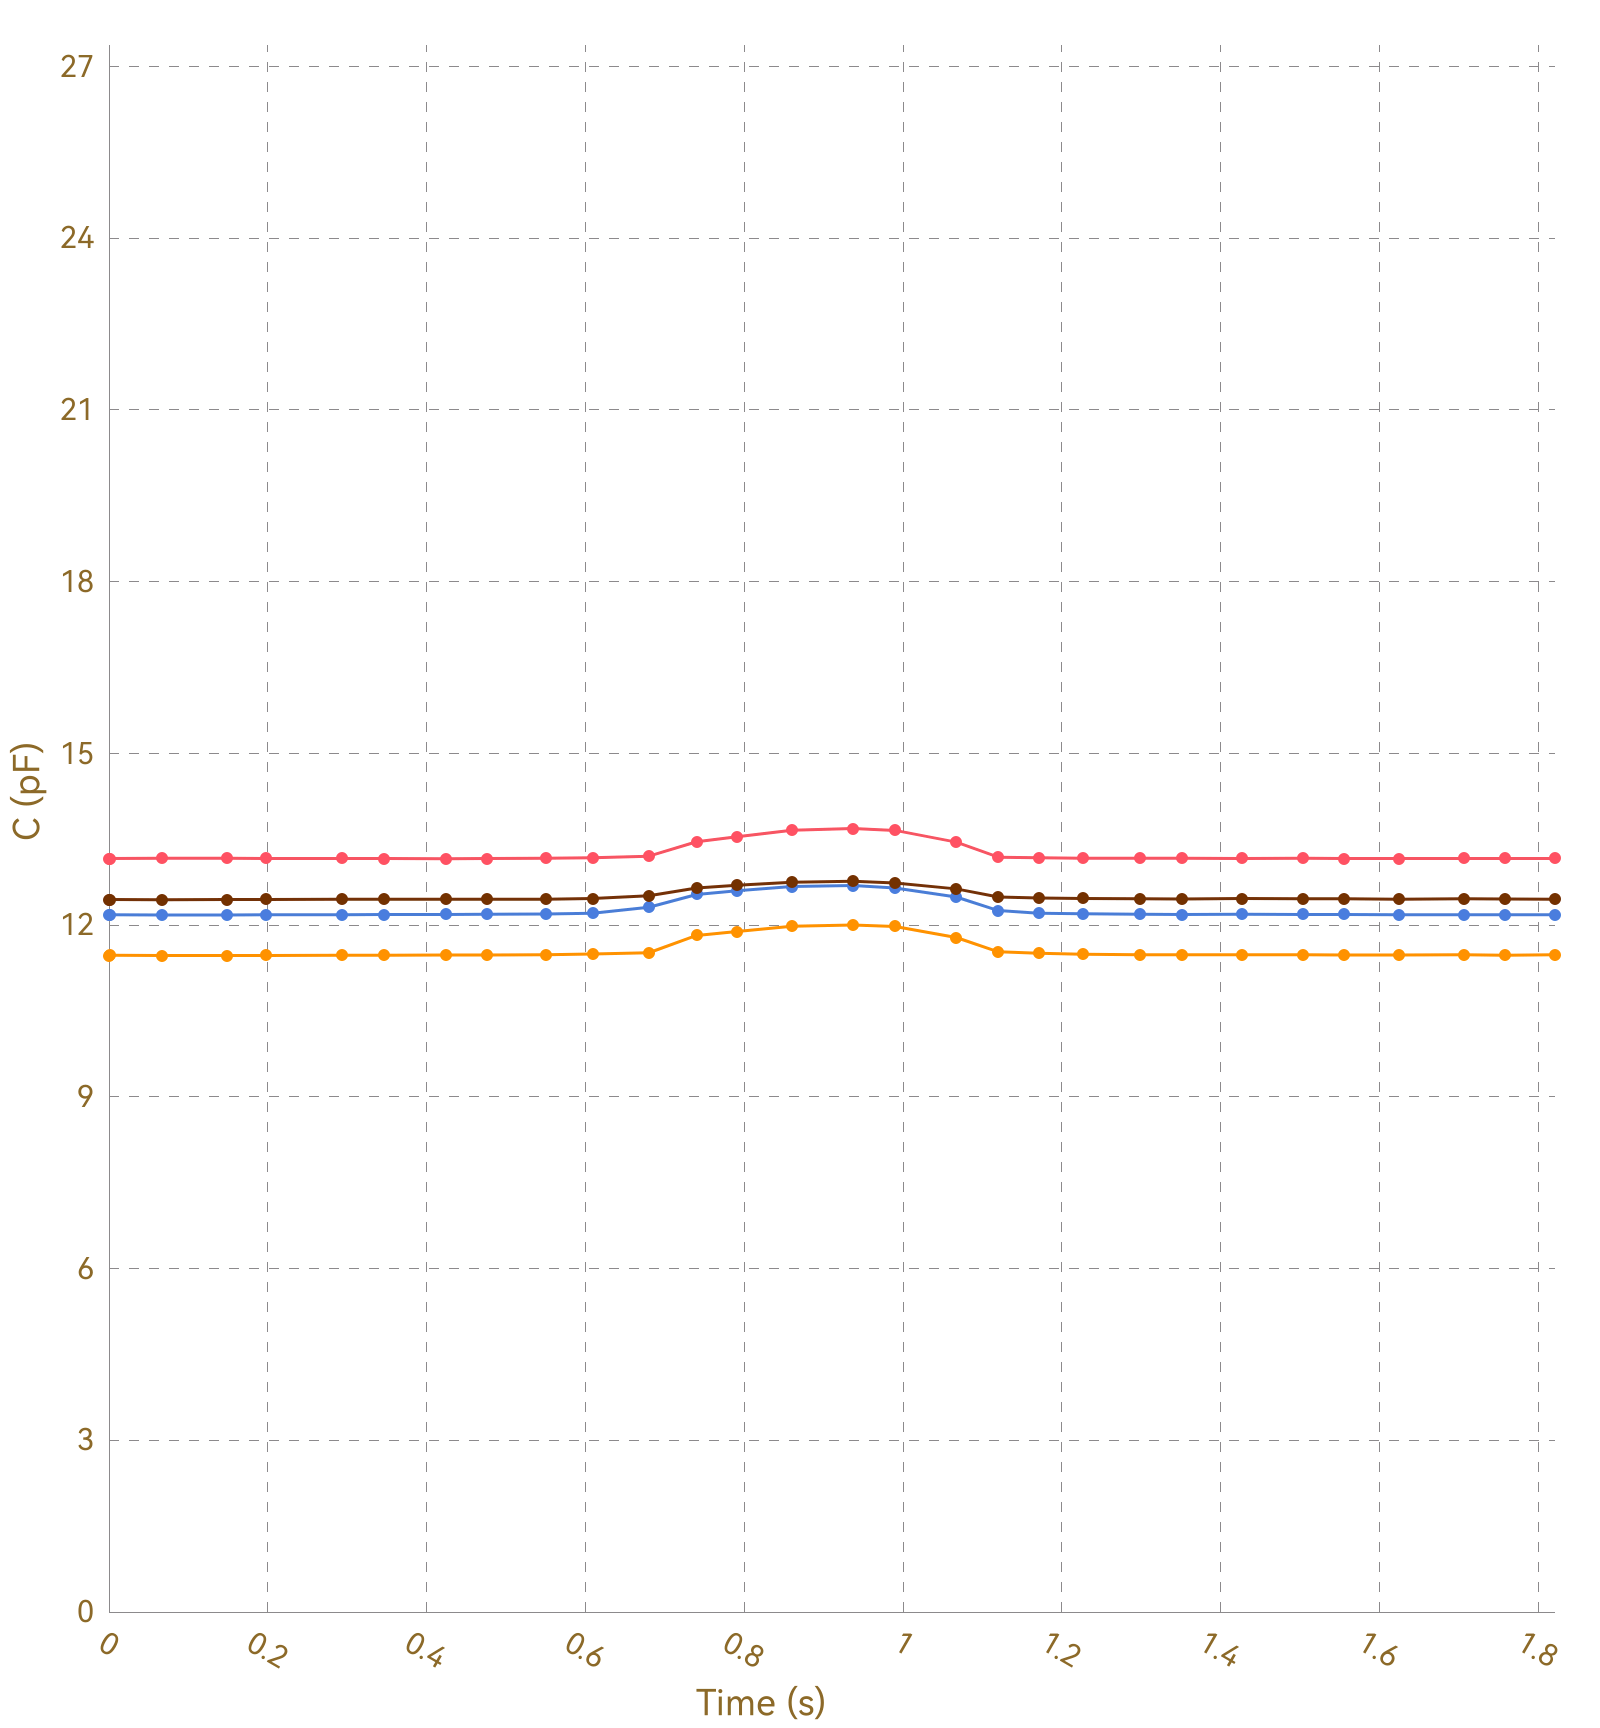

Source data for this figure (header and first rows):
, Ch1, , Ch2, , Ch3, , Ch4, , Ch5, , Ch6, , Ch7, , Ch8, 
Time (s), C (pF), ΔC/C0 (%), C (pF), ΔC/C0 (%), C (pF), ΔC/C0 (%), C (pF), ΔC/C0 (%), C (pF), ΔC/C0 (%), C (pF), ΔC/C0 (%), C (pF), ΔC/C0 (%), C (pF), ΔC/C0 (%)
0.003, 13.16, 0.0000, 11.47, 0.0000, 12.18, 0.0000, 12.44, 0.0000, OL, OL, OL, OL, OL, OL, 0.0000, 0.0000
0.021, 13.16, 0.0000, 11.47, 0.0000, 12.17, 0.0000, 12.44, 0.0000, OL, OL, OL, OL, OL, OL, 0.0000, 0.0000
0.024, 13.16, 0.0000, 11.47, 0.0000, 12.18, 0.0000, 12.44, 0.0000, OL, OL, OL, OL, OL, OL, 0.0000, 0.0000
0.031, 13.16, 0.0000, 11.47, 0.0000, 12.18, 0.0000, 12.45, 0.0000, OL, OL, OL, OL, OL, OL, 0.0000, 0.0000
0.033, 13.16, 0.0000, 11.47, 0.0000, 12.17, 0.0000, 12.45, 0.0000, OL, OL, OL, OL, OL, OL, 0.0000, 0.0000
0.036, 13.16, 0.0000, 11.47, 0.0000, 12.18, 0.0000, 12.44, 0.0000, OL, OL, OL, OL, OL, OL, 0.0000, 0.0000
0.067, 13.16, 0.0000, 11.47, 0.0000, 12.18, 0.0000, 12.45, 0.0000, OL, OL, OL, OL, OL, OL, 0.0000, 0.0000
0.070, 13.16, 0.0000, 11.47, 0.0000, 12.18, 0.0000, 12.45, 0.0000, OL, OL, OL, OL, OL, OL, 0.0000, 0.0000
0.072, 13.16, 0.0000, 11.47, 0.0000, 12.18, 0.0000, 12.45, 0.0000, OL, OL, OL, OL, OL, OL, 0.0000, 0.0000
0.077, 13.16, 0.0000, 11.47, 0.0000, 12.18, 0.0000, 12.44, 0.0000, OL, OL, OL, OL, OL, OL, 0.0000, 0.0000
0.106, 13.16, 0.0000, 11.47, 0.0000, 12.18, 0.0000, 12.44, 0.0000, OL, OL, OL, OL, OL, OL, 0.0000, 0.0000
0.110, 13.16, 0.0000, 11.47, 0.0000, 12.18, 0.0000, 12.45, 0.0000, OL, OL, OL, OL, OL, OL, 0.0000, 0.0000
0.112, 13.16, 0.0000, 11.47, 0.0000, 12.18, 0.0000, 12.45, 0.0000, OL, OL, OL, OL, OL, OL, 0.0000, 0.0000
0.116, 13.16, 0.0000, 11.47, 0.0000, 12.18, 0.0000, 12.44, 0.0000, OL, OL, OL, OL, OL, OL, 0.0000, 0.0000
0.148, 13.17, 0.0000, 11.47, 0.0000, 12.18, 0.0000, 12.44, 0.0000, OL, OL, OL, OL, OL, OL, 0.0000, 0.0000
0.151, 13.16, 0.0000, 11.47, 0.0000, 12.18, 0.0000, 12.45, 0.0000, OL, OL, OL, OL, OL, OL, 0.0000, 0.0000
0.154, 13.17, 0.0000, 11.47, 0.0000, 12.18, 0.0000, 12.45, 0.0000, OL, OL, OL, OL, OL, OL, 0.0000, 0.0000
0.160, 13.17, 0.0000, 11.47, 0.0000, 12.18, 0.0000, 12.45, 0.0000, OL, OL, OL, OL, OL, OL, 0.0000, 0.0000
0.163, 13.16, 0.0000, 11.47, 0.0000, 12.18, 0.0000, 12.45, 0.0000, OL, OL, OL, OL, OL, OL, 0.0000, 0.0000
0.196, 13.16, 0.0000, 11.47, 0.0000, 12.18, 0.0000, 12.45, 0.0000, OL, OL, OL, OL, OL, OL, 0.0000, 0.0000
0.198, 13.17, 0.0000, 11.47, 0.0000, 12.18, 0.0000, 12.45, 0.0000, OL, OL, OL, OL, OL, OL, 0.0000, 0.0000
0.200, 13.16, 0.0000, 11.47, 0.0000, 12.18, 0.0000, 12.45, 0.0000, OL, OL, OL, OL, OL, OL, 0.0000, 0.0000
0.230, 13.16, 0.0000, 11.47, 0.0000, 12.18, 0.0000, 12.45, 0.0000, OL, OL, OL, OL, OL, OL, 0.0000, 0.0000
0.234, 13.16, 0.0000, 11.47, 0.0000, 12.18, 0.0000, 12.45, 0.0000, OL, OL, OL, OL, OL, OL, 0.0000, 0.0000
0.236, 13.16, 0.0000, 11.47, 0.0000, 12.18, 0.0000, 12.45, 0.0000, OL, OL, OL, OL, OL, OL, 0.0000, 0.0000
0.238, 13.16, 0.0000, 11.47, 0.0000, 12.18, 0.0000, 12.44, 0.0000, OL, OL, OL, OL, OL, OL, 0.0000, 0.0000
0.294, 13.16, 0.0000, 11.47, 0.0000, 12.18, 0.0000, 12.45, 0.0000, OL, OL, OL, OL, OL, OL, 0.0000, 0.0000
0.297, 13.16, 0.0000, 11.47, 0.0000, 12.18, 0.0000, 12.45, 0.0000, OL, OL, OL, OL, OL, OL, 0.0000, 0.0000
0.300, 13.16, 0.0000, 11.47, 0.0000, 12.18, 0.0000, 12.45, 0.0000, OL, OL, OL, OL, OL, OL, 0.0000, 0.0000
0.302, 13.16, 0.0000, 11.47, 0.0000, 12.18, 0.0000, 12.45, 0.0000, OL, OL, OL, OL, OL, OL, 0.0000, 0.0000
0.305, 13.16, 0.0000, 11.47, 0.0000, 12.18, 0.0000, 12.45, 0.0000, OL, OL, OL, OL, OL, OL, 0.0000, 0.0000
0.310, 13.16, 0.0000, 11.47, 0.0000, 12.18, 0.0000, 12.45, 0.0000, OL, OL, OL, OL, OL, OL, 0.0000, 0.0000
0.313, 13.16, 0.0000, 11.47, 0.0000, 12.18, 0.0000, 12.45, 0.0000, OL, OL, OL, OL, OL, OL, 0.0000, 0.0000
0.343, 13.17, 0.0000, 11.47, 0.0000, 12.18, 0.0000, 12.45, 0.0000, OL, OL, OL, OL, OL, OL, 0.0000, 0.0000
0.346, 13.16, 0.0000, 11.47, 0.0000, 12.18, 0.0000, 12.45, 0.0000, OL, OL, OL, OL, OL, OL, 0.0000, 0.0000
0.349, 13.16, 0.0000, 11.48, 0.0000, 12.18, 0.0000, 12.45, 0.0000, OL, OL, OL, OL, OL, OL, 0.0000, 0.0000
0.351, 13.16, 0.0000, 11.47, 0.0000, 12.18, 0.0000, 12.45, 0.0000, OL, OL, OL, OL, OL, OL, 0.0000, 0.0000
0.355, 13.16, 0.0000, 11.47, 0.0000, 12.18, 0.0000, 12.45, 0.0000, OL, OL, OL, OL, OL, OL, 0.0000, 0.0000
0.385, 13.17, 0.0000, 11.47, 0.0000, 12.18, 0.0000, 12.45, 0.0000, OL, OL, OL, OL, OL, OL, 0.0000, 0.0000
0.388, 13.16, 0.0000, 11.47, 0.0000, 12.18, 0.0000, 12.45, 0.0000, OL, OL, OL, OL, OL, OL, 0.0000, 0.0000
0.391, 13.17, 0.0000, 11.47, 0.0000, 12.18, 0.0000, 12.45, 0.0000, OL, OL, OL, OL, OL, OL, 0.0000, 0.0000
0.393, 13.16, 0.0000, 11.47, 0.0000, 12.19, 0.0000, 12.45, 0.0000, OL, OL, OL, OL, OL, OL, 0.0000, 0.0000
0.425, 13.16, 0.0000, 11.47, 0.0000, 12.18, 0.0000, 12.45, 0.0000, OL, OL, OL, OL, OL, OL, 0.0000, 0.0000
0.428, 13.16, 0.0000, 11.48, 0.0000, 12.18, 0.0000, 12.45, 0.0000, OL, OL, OL, OL, OL, OL, 0.0000, 0.0000
0.433, 13.16, 0.0000, 11.47, 0.0000, 12.19, 0.0000, 12.45, 0.0000, OL, OL, OL, OL, OL, OL, 0.0000, 0.0000
0.437, 13.17, 0.0000, 11.48, 0.0000, 12.18, 0.0000, 12.45, 0.0000, OL, OL, OL, OL, OL, OL, 0.0000, 0.0000
0.468, 13.16, 0.0000, 11.48, 0.0000, 12.18, 0.0000, 12.45, 0.0000, OL, OL, OL, OL, OL, OL, 0.0000, 0.0000
0.471, 13.17, 0.0000, 11.48, 0.0000, 12.18, 0.0000, 12.45, 0.0000, OL, OL, OL, OL, OL, OL, 0.0000, 0.0000
0.474, 13.17, 0.0000, 11.48, 0.0000, 12.19, 0.0000, 12.45, 0.0000, OL, OL, OL, OL, OL, OL, 0.0000, 0.0000
0.476, 13.16, 0.0000, 11.48, 0.0000, 12.19, 0.0000, 12.45, 0.0000, OL, OL, OL, OL, OL, OL, 0.0000, 0.0000
0.506, 13.16, 0.0000, 11.48, 0.0000, 12.19, 0.0000, 12.45, 0.0000, OL, OL, OL, OL, OL, OL, 0.0000, 0.0000
0.510, 13.16, 0.0000, 11.48, 0.0000, 12.19, 0.0000, 12.45, 0.0000, OL, OL, OL, OL, OL, OL, 0.0000, 0.0000
0.512, 13.16, 0.0000, 11.47, 0.0000, 12.19, 0.0000, 12.46, 0.0000, OL, OL, OL, OL, OL, OL, 0.0000, 0.0000
0.515, 13.16, 0.0000, 11.48, 0.0000, 12.19, 0.0000, 12.45, 0.0000, OL, OL, OL, OL, OL, OL, 0.0000, 0.0000
0.550, 13.16, 0.0000, 11.48, 0.0000, 12.19, 0.0000, 12.45, 0.0000, OL, OL, OL, OL, OL, OL, 0.0000, 0.0000
0.553, 13.17, 0.0000, 11.48, 0.0000, 12.19, 0.0000, 12.46, 0.0000, OL, OL, OL, OL, OL, OL, 0.0000, 0.0000
0.556, 13.17, 0.0000, 11.48, 0.0000, 12.19, 0.0000, 12.45, 0.0000, OL, OL, OL, OL, OL, OL, 0.0000, 0.0000
0.584, 13.16, 0.0000, 11.48, 0.0000, 12.19, 0.0000, 12.45, 0.0000, OL, OL, OL, OL, OL, OL, 0.0000, 0.0000
0.668, 13.17, 0.0000, 11.48, 0.0000, 12.19, 0.0000, 12.45, 0.0000, OL, OL, OL, OL, OL, OL, 0.0000, 0.0000
... 131 more rows
